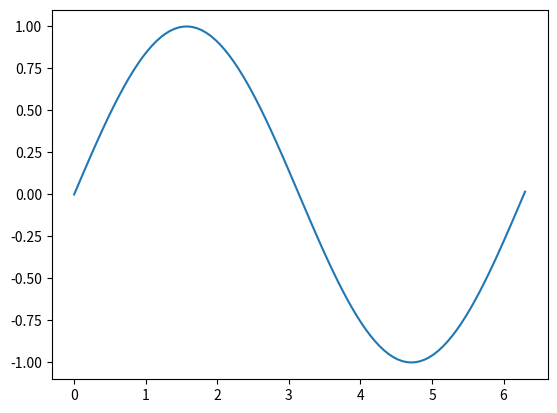

This chart was generated by the following Python code:
# [redacted]
# @Date:   2021-12-23 18:32:56
# [redacted]
# @Last Modified time: 2022-02-11 01:36:31

from math import sin

import matplotlib.pyplot as plt
import numpy as np

x = np.linspace(0, 6.3, 100)
y = [sin(j) for j in x]

plt.plot(x, y)
plt.savefig('sin_plot.png', format='png', dpi=1000, transparent=False)
plt.show()
